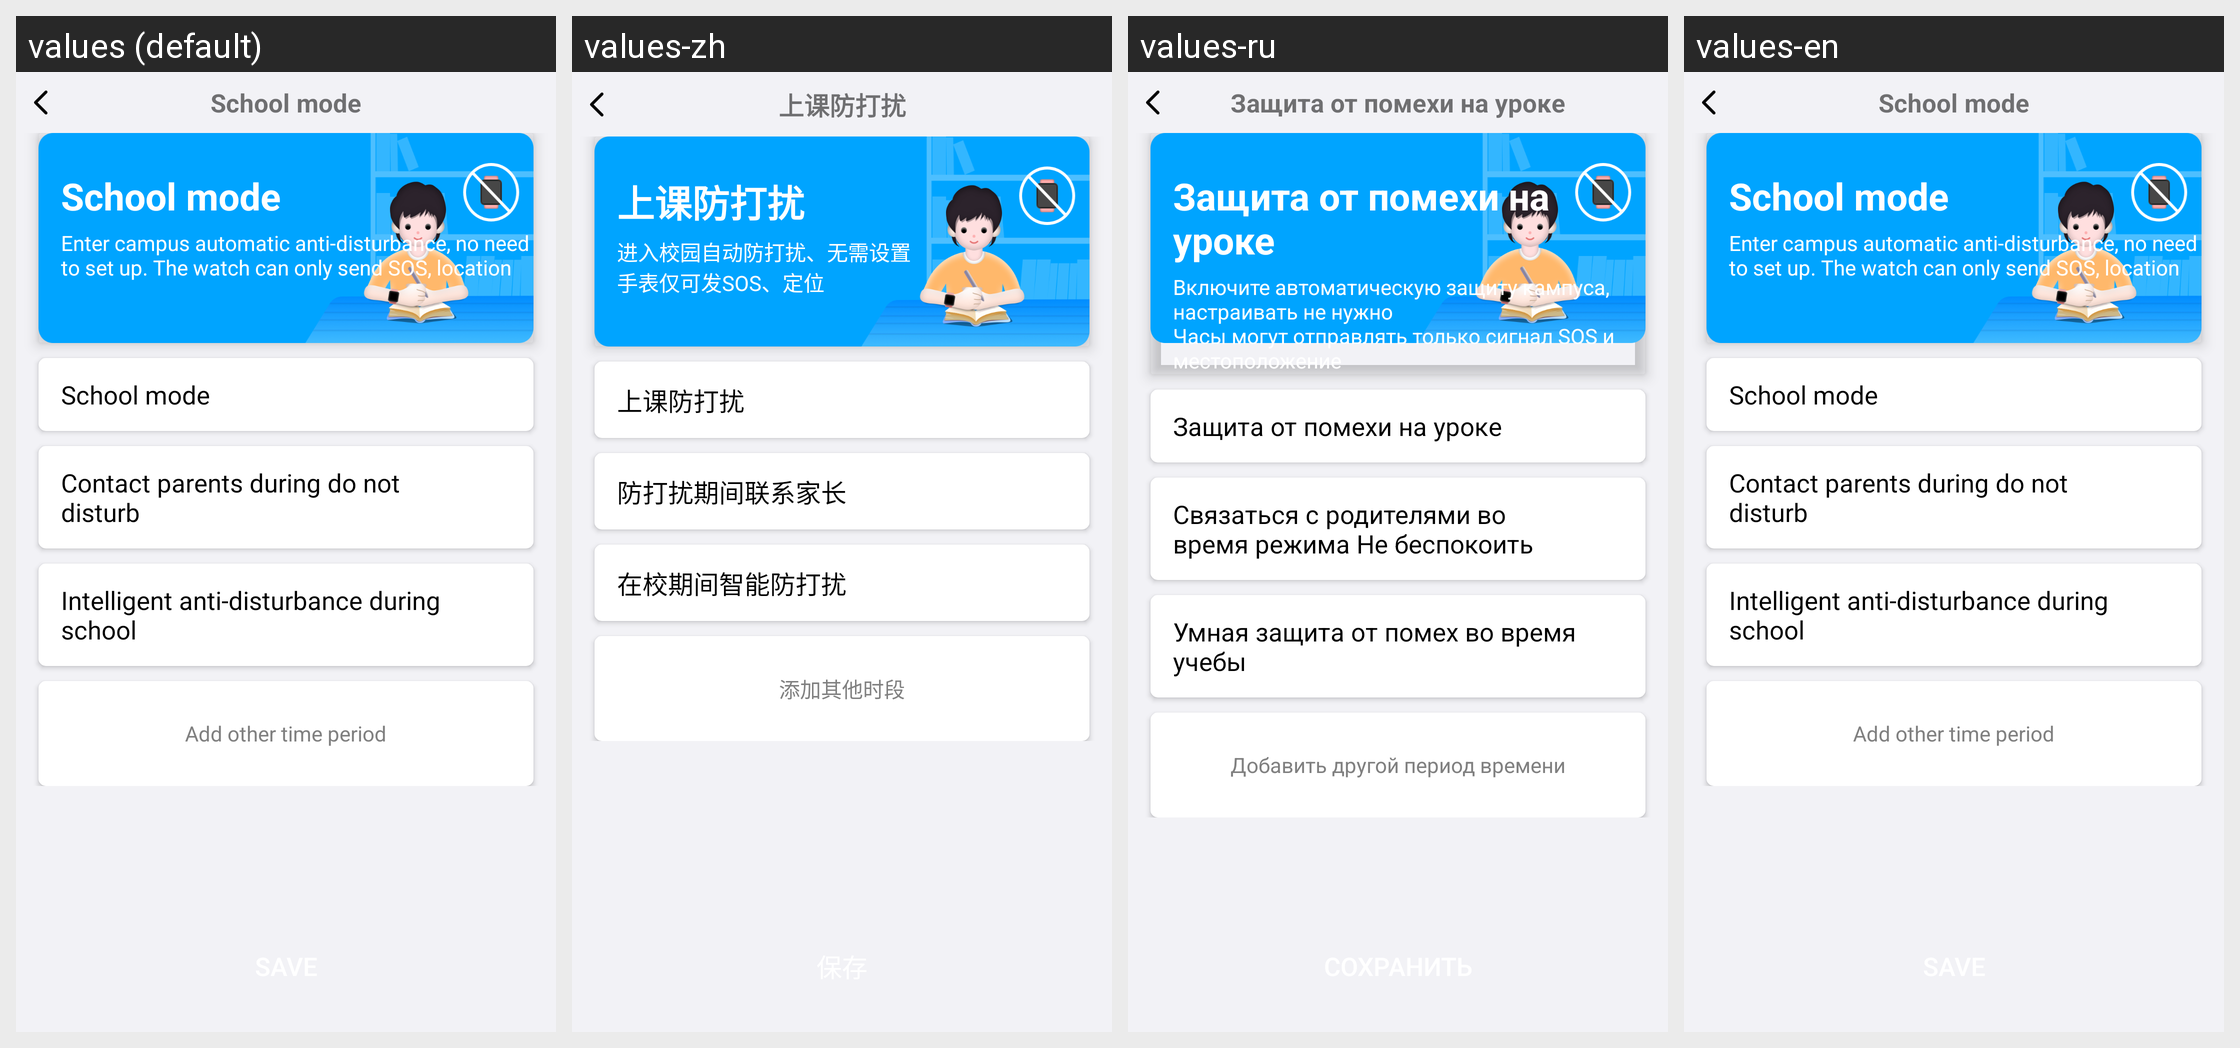

For this localized Android screen grid, give each drawn string resource with its value in every locale shown.
Android screen res/layout/activity_focus_time_main.xml rendered under 4 locales, left to right: values (default), values-zh, values-ru, values-en. Device: Nexus 5 (rendered at 1080×1920; each locale shown at half size, 540×960, under a caption strip naming it); theme AppCompatTheme.
Other locales in the repository, not shown: values-de-rDE, values-hi, values-ko-rKR, values-ms-rMY, values-pl, values-th, values-tl-rPH, values-tr-rTR, values-vi, values-zh-rTW.
Strings drawn on this screen, with the default value and each locale's value (text and hints the layout hard-codes, and strings that could not be matched under every locale, appear in the picture but are not listed):

setting_watch_silence
  values: School mode
  values-zh: 上课防打扰
  values-ru: Защита от помехи на уроке
  values-en: School mode

focustime_tips_content
  values: Enter campus automatic anti-disturbance, no need to set up. The watch can only send SOS, location
  values-zh: 进入校园自动防打扰、无需设置
      手表仅可发SOS、定位
  values-ru: Включите автоматическую защиту кампуса, настраивать не нужно
      Часы могут отправлять только сигнал SOS и местоположение
  values-en: Enter campus automatic anti-disturbance, no need to set up. The watch can only send SOS, location  [not translated; the default value is used]

refuse_disturb_contact_parent
  values: Contact parents during do not disturb
  values-zh: 防打扰期间联系家长
  values-ru: Связаться с родителями во время режима Не беспокоить
  values-en: Contact parents during do not disturb  [not translated; the default value is used]

focustime_auto_title
  values: Intelligent anti-disturbance during school
  values-zh: 在校期间智能防打扰
  values-ru: Умная защита от помех во время учебы
  values-en: Intelligent anti-disturbance during school  [not translated; the default value is used]

refuse_add_other_time_title
  values: Add other time period
  values-zh: 添加其他时段
  values-ru: Добавить другой период времени
  values-en: Add other time period  [not translated; the default value is used]
